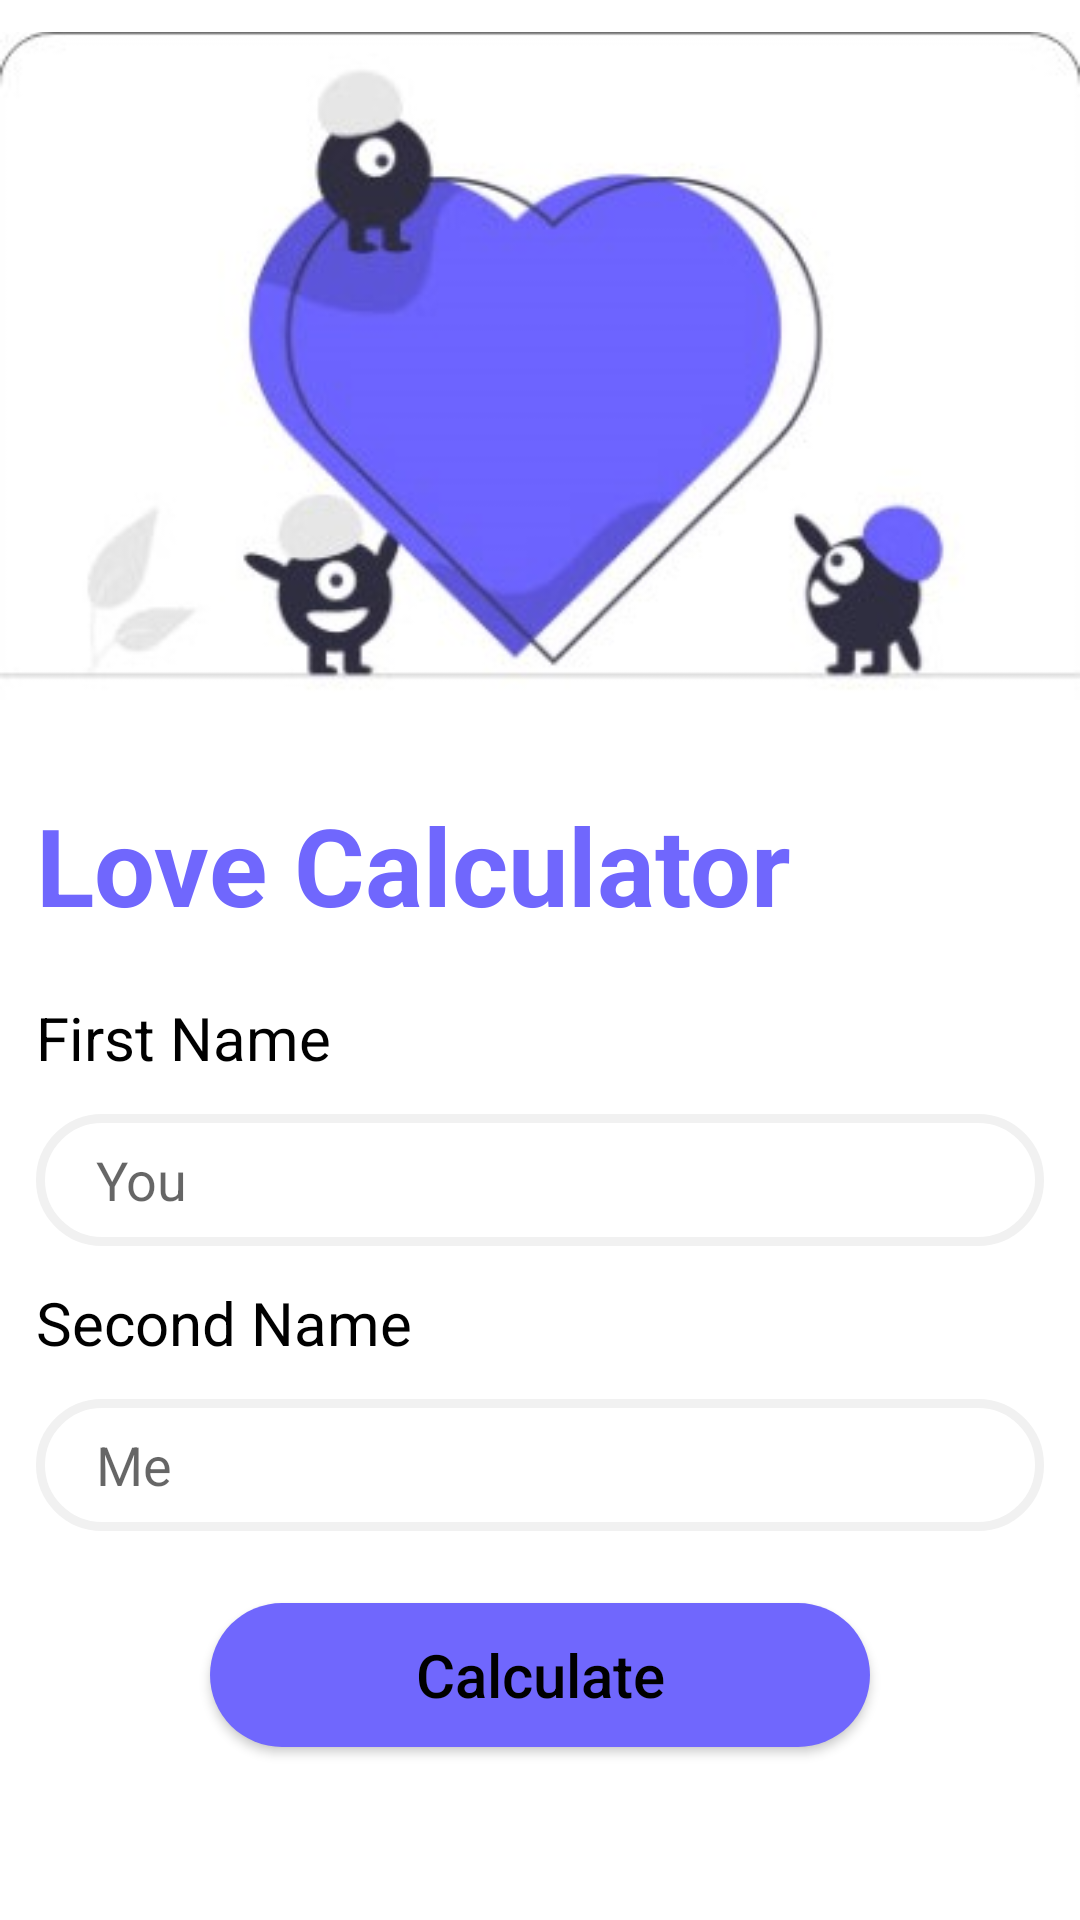

Layout XML and referenced resources for this Android screen:
<!-- AndroidManifest.xml: application theme Theme.5M2HwLoceCalculator -->
<!-- res/layout/fragment_name.xml -->
<?xml version="1.0" encoding="utf-8"?>
<androidx.constraintlayout.widget.ConstraintLayout xmlns:android="http://schemas.android.com/apk/res/android"
    xmlns:app="http://schemas.android.com/apk/res-auto"
    xmlns:tools="http://schemas.android.com/tools"
    android:layout_width="match_parent"
    android:layout_height="match_parent"
    tools:context=".NameFragment">

    <ImageView
        android:id="@+id/iv_heart"
        android:layout_width="match_parent"
        android:layout_height="wrap_content"
        android:src="@drawable/heart"
        app:layout_constraintEnd_toEndOf="parent"
        app:layout_constraintStart_toStartOf="parent"
        app:layout_constraintTop_toTopOf="parent" />

    <TextView
        android:id="@+id/tv_loveCalculator"
        android:layout_width="wrap_content"
        android:layout_height="wrap_content"
        android:layout_marginStart="12dp"
        android:layout_marginTop="20dp"
        android:text="Love Calculator"
        android:textColor="@color/blue"
        android:textSize="36sp"
        android:textStyle="bold"
        app:layout_constraintStart_toStartOf="parent"
        app:layout_constraintTop_toBottomOf="@id/iv_heart" />

    <TextView
        android:id="@+id/tv_firstName"
        android:layout_width="wrap_content"
        android:layout_height="wrap_content"
        android:layout_marginStart="12dp"
        android:layout_marginTop="20dp"
        android:text="First Name"
        android:textColor="@color/black"
        android:textSize="20sp"
        app:layout_constraintStart_toStartOf="parent"
        app:layout_constraintTop_toBottomOf="@id/tv_loveCalculator" />

    <EditText
        android:id="@+id/ed_fname"
        android:layout_width="match_parent"
        android:layout_height="44dp"
        android:layout_margin="12dp"
        android:background="@drawable/ed_round"
        android:hint="You"
        android:paddingStart="20dp"
        app:layout_constraintStart_toStartOf="parent"
        app:layout_constraintTop_toBottomOf="@id/tv_firstName" />

    <TextView
        android:id="@+id/tv_secondName"
        android:layout_width="wrap_content"
        android:layout_height="wrap_content"
        android:layout_marginStart="12dp"
        android:layout_marginTop="12dp"
        android:text="Second Name"
        android:textColor="@color/black"
        android:textSize="20sp"
        app:layout_constraintStart_toStartOf="parent"
        app:layout_constraintTop_toBottomOf="@id/ed_fname" />

    <EditText
        android:id="@+id/ed_sname"
        android:layout_width="match_parent"
        android:layout_height="44dp"
        android:layout_margin="12dp"
        android:background="@drawable/ed_round"
        android:hint="Me"
        android:paddingStart="20dp"
        app:layout_constraintStart_toStartOf="parent"
        app:layout_constraintTop_toBottomOf="@id/tv_secondName" />

    <Button
        android:id="@+id/btn_calculate"
        android:layout_width="match_parent"
        android:layout_height="wrap_content"
        android:layout_marginHorizontal="70dp"
        android:layout_marginTop="24dp"
        android:background="@drawable/btn_round"
        android:text="Calculate"
        android:textAllCaps="false"
        android:textColor="@color/black"
        android:textSize="20sp"
        app:layout_constraintTop_toBottomOf="@id/ed_sname" />

</androidx.constraintlayout.widget.ConstraintLayout>
<!-- resources referenced by this layout -->
<resources>
  <color name="black">#FF000000</color>
  <color name="blue">#7067FD</color>
  <!-- drawable btn_round (drawable) -->
  <?xml version="1.0" encoding="utf-8"?>
  <shape xmlns:android="http://schemas.android.com/apk/res/android"
      android:padding="10dp"
      android:shape="rectangle">
  
      <solid android:color="@color/blue" />
      <corners android:radius="200dp" />
  </shape>
  <!-- drawable ed_round (drawable) -->
  <?xml version="1.0" encoding="utf-8"?>
  <shape xmlns:android="http://schemas.android.com/apk/res/android"
      android:padding="10dp"
      android:shape="rectangle">
      <stroke android:color="@color/grey"
          android:width="3dp"/>
  
      <solid android:color="#FFFFFF" />
      <corners android:radius="200dp" />
  </shape>
  <!-- drawable heart: jpg bitmap (drawable, 13481 bytes) -->
  <style name="Theme.5M2HwLoceCalculator" parent="Theme.MaterialComponents.DayNight.DarkActionBar">
          
          <item name="colorPrimary">@color/purple_500</item>
          <item name="colorPrimaryVariant">@color/purple_700</item>
          <item name="colorOnPrimary">@color/white</item>
          
          <item name="colorSecondary">@color/teal_200</item>
          <item name="colorSecondaryVariant">@color/teal_700</item>
          <item name="colorOnSecondary">@color/black</item>
          
          <item name="android:statusBarColor" tools:targetApi="l">?attr/colorPrimaryVariant</item>
          
      </style>
  <color name="grey">#F1F1F1</color>
  <color name="purple_500">#FF6200EE</color>
  <color name="purple_700">#FF3700B3</color>
  <color name="white">#FFFFFFFF</color>
  <color name="teal_200">#FF03DAC5</color>
  <color name="teal_700">#FF018786</color>
</resources>
